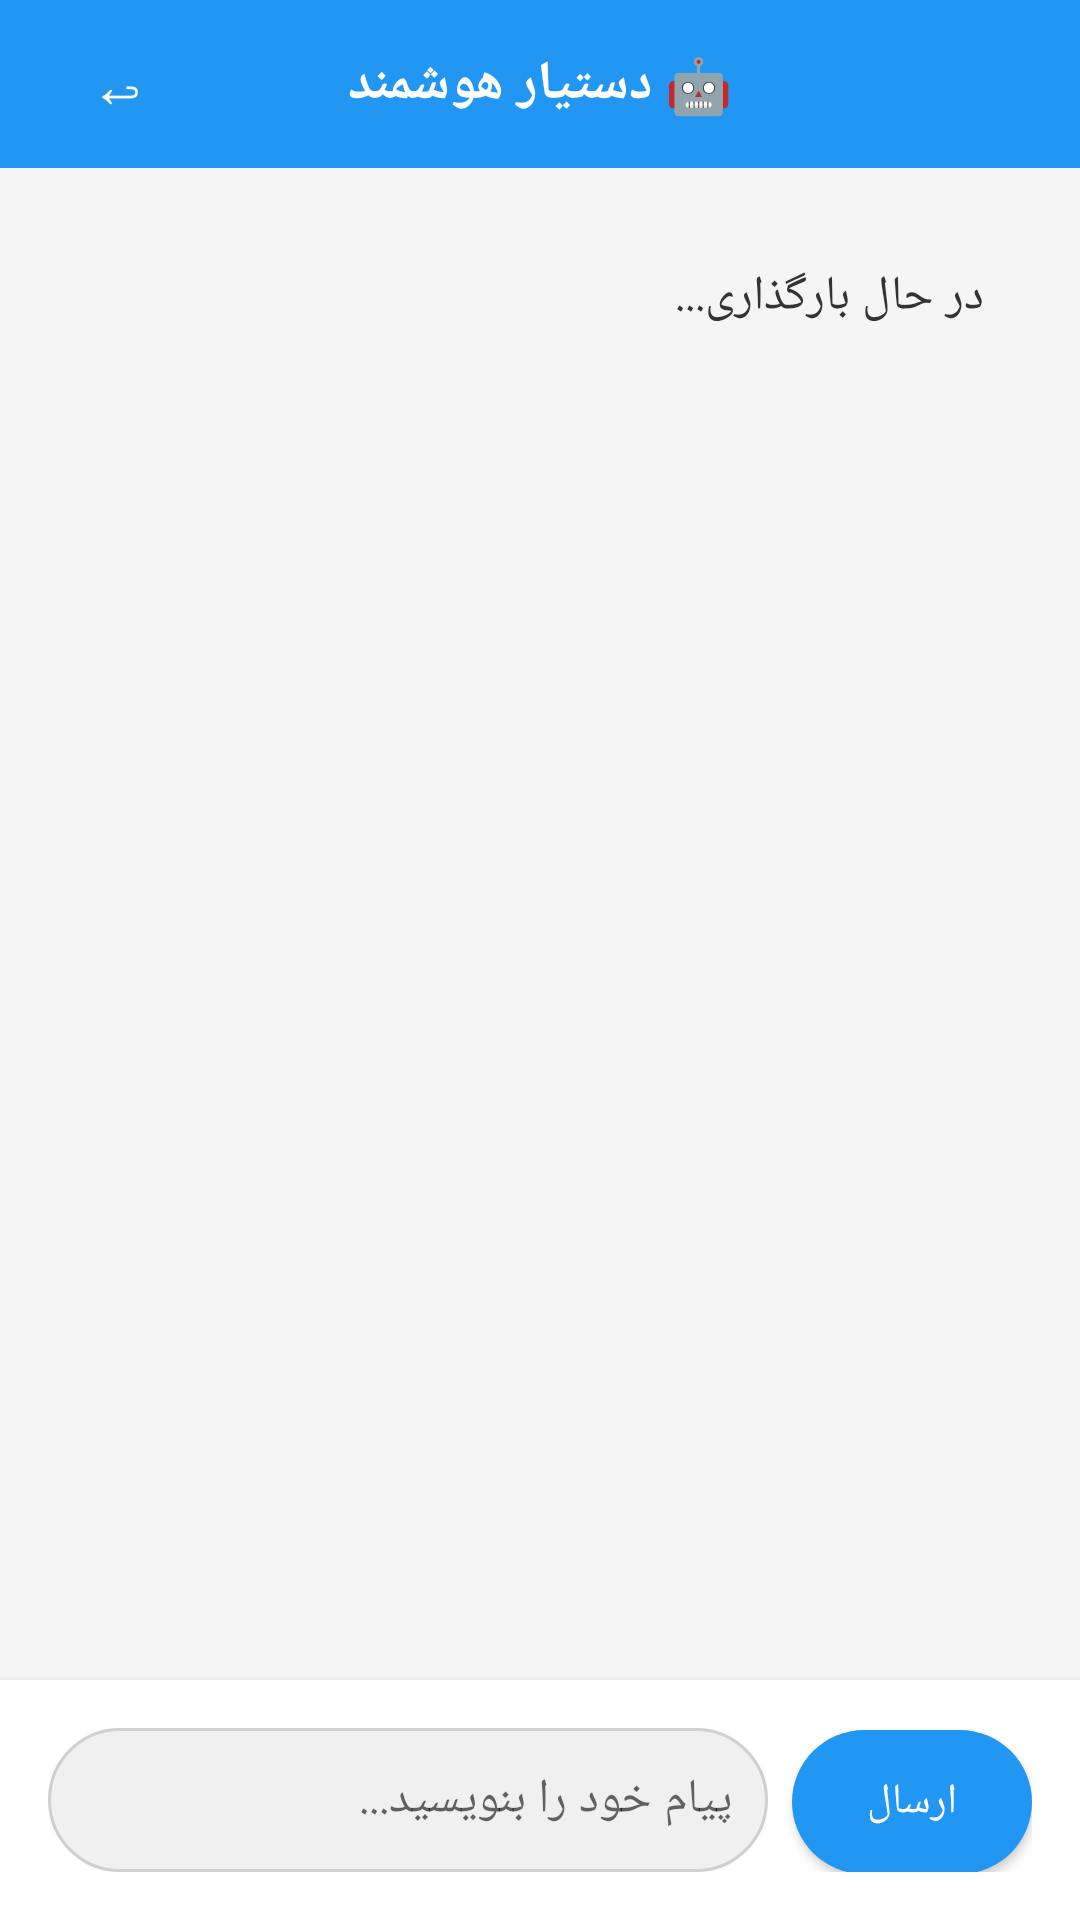

Reconstruct the res/layout file that produces this screen, plus the resources it refers to.
<!-- AndroidManifest.xml: application theme Theme.AppCompat.Light.DarkActionBar -->
<!-- res/layout/activity_simple_chat.xml -->
<?xml version="1.0" encoding="utf-8"?>
<LinearLayout xmlns:android="http://schemas.android.com/apk/res/android"
    android:layout_width="match_parent"
    android:layout_height="match_parent"
    android:orientation="vertical"
    android:background="#F5F5F5">

    
    <LinearLayout
        android:layout_width="match_parent"
        android:layout_height="56dp"
        android:background="#2196F3"
        android:gravity="center_vertical"
        android:orientation="horizontal"
        android:paddingStart="16dp"
        android:paddingEnd="16dp">

        <Button
            android:id="@+id/btnBack"
            android:layout_width="48dp"
            android:layout_height="48dp"
            android:text="↩"
            android:textColor="#FFFFFF"
            android:textSize="20sp"
            android:background="?android:attr/selectableItemBackground" />

        <TextView
            android:layout_width="0dp"
            android:layout_height="wrap_content"
            android:layout_weight="1"
            android:text="🤖 دستیار هوشمند"
            android:textColor="#FFFFFF"
            android:textSize="18sp"
            android:textStyle="bold"
            android:gravity="center" />

        <View
            android:layout_width="48dp"
            android:layout_height="48dp" />

    </LinearLayout>

    
    <ScrollView
        android:id="@+id/scrollView"
        android:layout_width="match_parent"
        android:layout_height="0dp"
        android:layout_weight="1"
        android:padding="16dp">

        <TextView
            android:id="@+id/tvChatHistory"
            android:layout_width="match_parent"
            android:layout_height="wrap_content"
            android:text="در حال بارگذاری..."
            android:textSize="16sp"
            android:textColor="#333333"
            android:lineSpacingExtra="8dp"
            android:background="@drawable/rounded_background"
            android:padding="16dp" />

    </ScrollView>

    
    <LinearLayout
        android:layout_width="match_parent"
        android:layout_height="wrap_content"
        android:orientation="horizontal"
        android:padding="16dp"
        android:background="#FFFFFF"
        android:elevation="4dp">

        <EditText
            android:id="@+id/etMessage"
            android:layout_width="0dp"
            android:layout_height="48dp"
            android:layout_weight="1"
            android:hint="پیام خود را بنویسید..."
            android:textSize="16sp"
            android:background="@drawable/rounded_edittext"
            android:padding="12dp"
            android:layout_marginEnd="8dp" />

        <Button
            android:id="@+id/btnSend"
            android:layout_width="80dp"
            android:layout_height="48dp"
            android:text="ارسال"
            android:textColor="#FFFFFF"
            android:textSize="14sp"
            android:background="@drawable/rounded_button" />

    </LinearLayout>

</LinearLayout>
<!-- resources referenced by this layout -->
<resources>
  <!-- drawable rounded_button (drawable) -->
  <?xml version="1.0" encoding="utf-8"?>
  <shape xmlns:android="http://schemas.android.com/apk/res/android"
      android:shape="rectangle">
      
      <solid android:color="#2196F3" />
      
      <corners android:radius="24dp" />
      
  </shape>
  <!-- drawable rounded_edittext (drawable) -->
  <?xml version="1.0" encoding="utf-8"?>
  <shape xmlns:android="http://schemas.android.com/apk/res/android"
      android:shape="rectangle">
      
      <solid android:color="#F0F0F0" />
      
      <corners android:radius="24dp" />
      
      <stroke
          android:width="1dp"
          android:color="#D0D0D0" />
          
  </shape>
</resources>
